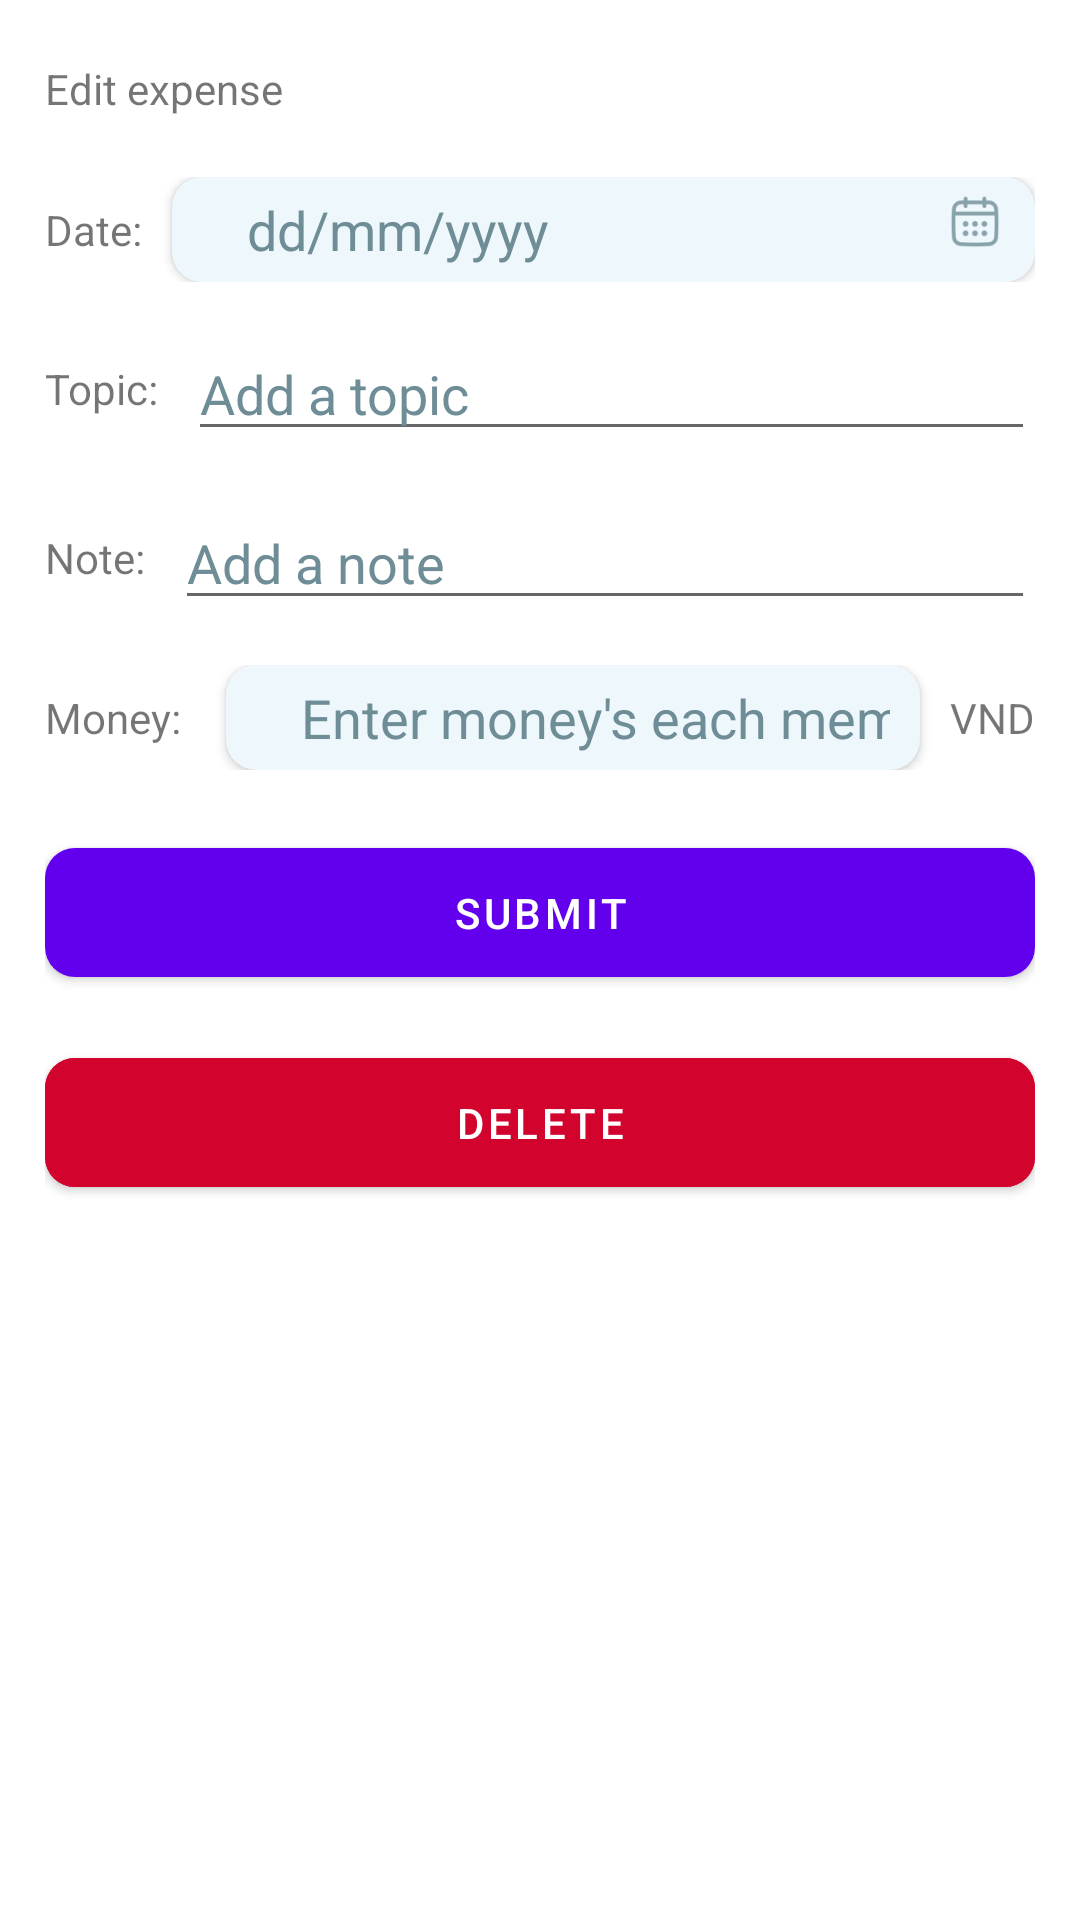

Write the Android layout XML for this screen, with the resource values it uses.
<!-- AndroidManifest.xml: application theme Theme.GroupExpenseManagement -->
<!-- res/layout/fragment_edit_fund.xml -->
<?xml version="1.0" encoding="utf-8"?>
<LinearLayout xmlns:android="http://schemas.android.com/apk/res/android"
    xmlns:app="http://schemas.android.com/apk/res-auto"
    android:orientation="vertical"
    android:layout_width="match_parent"
    android:layout_height="match_parent"
    android:paddingTop="@dimen/large"
    android:paddingHorizontal="@dimen/medium">
    <com.google.android.material.textview.MaterialTextView
        android:id="@+id/title_fragment"
        android:layout_width="wrap_content"
        android:layout_height="wrap_content"
        android:text="@string/edit_expense"
        style="@style/TextHeading2"/>
    <LinearLayout
        android:layout_width="match_parent"
        android:layout_height="wrap_content"
        android:orientation="horizontal"
        android:layout_marginTop="@dimen/large">
        <com.google.android.material.textview.MaterialTextView
            android:layout_width="wrap_content"
            android:layout_height="wrap_content"
            android:text="@string/date"
            android:layout_gravity="center"
            style="@style/TextBody4"/>

        <androidx.cardview.widget.CardView
            android:id="@+id/fieldDate"
            android:layout_width="match_parent"
            android:layout_height="@dimen/medium_large_lv2"
            app:cardBackgroundColor="@color/box_background_color_2"
            app:cardCornerRadius="@dimen/corner_radius_home"
            android:layout_marginStart="@dimen/small">
            <LinearLayout
                android:layout_width="match_parent"
                android:layout_height="wrap_content"
                android:layout_gravity="center"
                android:orientation="horizontal">
                <EditText
                    android:id="@+id/edtDate"
                    style="@style/TextInsideSearchBox"
                    android:layout_width="0dp"
                    android:layout_weight="1"
                    android:layout_height="wrap_content"
                    android:layout_gravity="center"
                    android:background="@null"
                    android:hint="@string/hint_group_founding"
                    android:paddingStart="@dimen/more_large"
                    android:paddingEnd="@dimen/small"
                    android:singleLine="true"
                    android:textColorHint="@color/hint_text_color"
                    android:focusable="false"
                    android:inputType="none"/>

                <ImageView
                    android:id="@+id/icCalendar"
                    android:layout_width="@dimen/small_icon"
                    android:layout_height="@dimen/small_icon"
                    android:layout_marginEnd="@dimen/small"
                    android:src="@drawable/ic_calendar" />
            </LinearLayout>

        </androidx.cardview.widget.CardView>

    </LinearLayout>
    <LinearLayout
        android:layout_width="match_parent"
        android:layout_height="wrap_content"
        android:orientation="horizontal"
        android:layout_marginTop="@dimen/medium">
        <com.google.android.material.textview.MaterialTextView
            android:layout_width="wrap_content"
            android:layout_height="wrap_content"
            android:text="@string/topic"
            android:layout_gravity="center"
            style="@style/TextBody4"/>

        <EditText
            android:id="@+id/edtName"
            android:layout_width="match_parent"
            android:layout_height="wrap_content"
            android:hint="@string/topic_hint"
            android:layout_marginStart="@dimen/small"
            android:textColorHint="@color/hint_text_color"
            style="@style/TextInsideSearchBox"/>
    </LinearLayout>
    <LinearLayout
        android:layout_width="match_parent"
        android:layout_height="wrap_content"
        android:orientation="horizontal"
        android:layout_marginTop="@dimen/medium">
        <com.google.android.material.textview.MaterialTextView
            android:layout_width="wrap_content"
            android:layout_height="wrap_content"
            android:text="@string/note"
            android:layout_gravity="center"
            style="@style/TextBody4"/>

        <EditText
            android:id="@+id/edtNote"
            android:layout_width="match_parent"
            android:layout_height="wrap_content"
            android:hint="@string/note_hint"
            android:layout_marginStart="@dimen/small"
            android:textColorHint="@color/hint_text_color"
            style="@style/TextInsideSearchBox"/>
    </LinearLayout>

    <LinearLayout
        android:layout_width="match_parent"
        android:layout_height="wrap_content"
        android:orientation="horizontal"
        android:layout_marginTop="@dimen/medium">
        <com.google.android.material.textview.MaterialTextView
            android:layout_width="wrap_content"
            android:layout_height="wrap_content"
            android:text="@string/money"
            android:layout_gravity="center"
            style="@style/TextBody4"/>

        <androidx.cardview.widget.CardView
            android:id="@+id/money"
            android:layout_width="0dp"
            android:layout_height="@dimen/medium_large_lv2"
            android:layout_weight="1"
            app:cardBackgroundColor="@color/box_background_color_2"
            app:cardCornerRadius="@dimen/corner_radius_home"
            android:layout_marginStart="@dimen/medium">

            <EditText
                android:id="@+id/edtMoney"
                style="@style/TextInsideSearchBox"
                android:layout_width="match_parent"
                android:layout_height="wrap_content"
                android:layout_gravity="center"
                android:background="@null"
                android:hint="@string/money_hint_2"
                android:paddingStart="@dimen/more_large"
                android:paddingEnd="@dimen/small"
                android:singleLine="true"
                android:textColorHint="@color/hint_text_color"
                android:inputType="number"/>
        </androidx.cardview.widget.CardView>
        <com.google.android.material.textview.MaterialTextView
            android:layout_width="wrap_content"
            android:layout_height="wrap_content"
            android:text="@string/currency"
            style="@style/TextBody4"
            android:layout_gravity="center"
            android:layout_marginStart="@dimen/small"/>
    </LinearLayout>

    <com.google.android.material.button.MaterialButton
        style="@style/TextButton"
        android:id="@+id/btnSubmit"
        android:layout_width="match_parent"
        android:layout_height="@dimen/super_large"
        android:paddingVertical="@dimen/small"
        android:paddingHorizontal="@dimen/large"
        android:layout_gravity="center_horizontal"
        android:layout_marginTop="@dimen/large"
        android:layout_marginBottom="@dimen/small"
        android:text="@string/submit_btn"
        app:cornerRadius="@dimen/corner_radius_home" />

    <com.google.android.material.button.MaterialButton
        style="@style/TextButton"
        android:id="@+id/btnDelete"
        android:layout_width="match_parent"
        android:layout_height="@dimen/super_large"
        android:paddingVertical="@dimen/small"
        android:paddingHorizontal="@dimen/large"
        android:layout_gravity="center_horizontal"
        android:layout_marginTop="@dimen/tiny"
        android:text="@string/delete_btn"
        android:backgroundTint="@color/amount"
        app:cornerRadius="@dimen/corner_radius_home" />


</LinearLayout>
<!-- resources referenced by this layout -->
<resources>
  <color name="amount">#D2042D</color>
  <color name="box_background_color_2">#edf7fc</color>
  <color name="hint_text_color">#6f8d96</color>
  <dimen name="corner_radius_home">10dp</dimen>
  <dimen name="large">20dp</dimen>
  <dimen name="medium">15dp</dimen>
  <dimen name="medium_large_lv2">35dp</dimen>
  <dimen name="more_large">25dp</dimen>
  <dimen name="small">10dp</dimen>
  <dimen name="small_icon">20dp</dimen>
  <dimen name="super_large">55dp</dimen>
  <dimen name="tiny">5dp</dimen>
  <!-- drawable ic_calendar: png bitmap (drawable-hdpi, 1009 bytes) -->
  <string name="currency">VND</string>
  <string name="date">Date: </string>
  <string name="delete_btn">DELETE</string>
  <string name="edit_expense">Edit expense</string>
  <string name="hint_group_founding">dd/mm/yyyy</string>\
  <string name="money">Money: </string>
  <string name="money_hint_2">Enter money\'s each member</string>
  <string name="note">Note: </string>
  <string name="note_hint">Add a note</string>
  <string name="submit_btn">SUBMIT</string>
  <string name="topic">Topic: </string>
  <string name="topic_hint">Add a topic</string>
  <style name="Theme.GroupExpenseManagement" parent="Theme.MaterialComponents.DayNight.DarkActionBar">
          
          <item name="colorPrimary">@color/purple_500</item>
          <item name="colorPrimaryVariant">@color/purple_700</item>
          <item name="colorOnPrimary">@color/white</item>
          
          <item name="colorSecondary">@color/teal_200</item>
          <item name="colorSecondaryVariant">@color/teal_700</item>
          <item name="colorOnSecondary">@color/black</item>
          
          <item name="android:statusBarColor">?attr/colorPrimaryVariant</item>
          
      </style>
  <color name="purple_500">#FF6200EE</color>
  <color name="purple_700">#FF3700B3</color>
  <color name="white">#FFFFFFFF</color>
  <color name="teal_200">#FF03DAC5</color>
  <color name="teal_700">#FF018786</color>
  <color name="black">#FF000000</color>
</resources>
